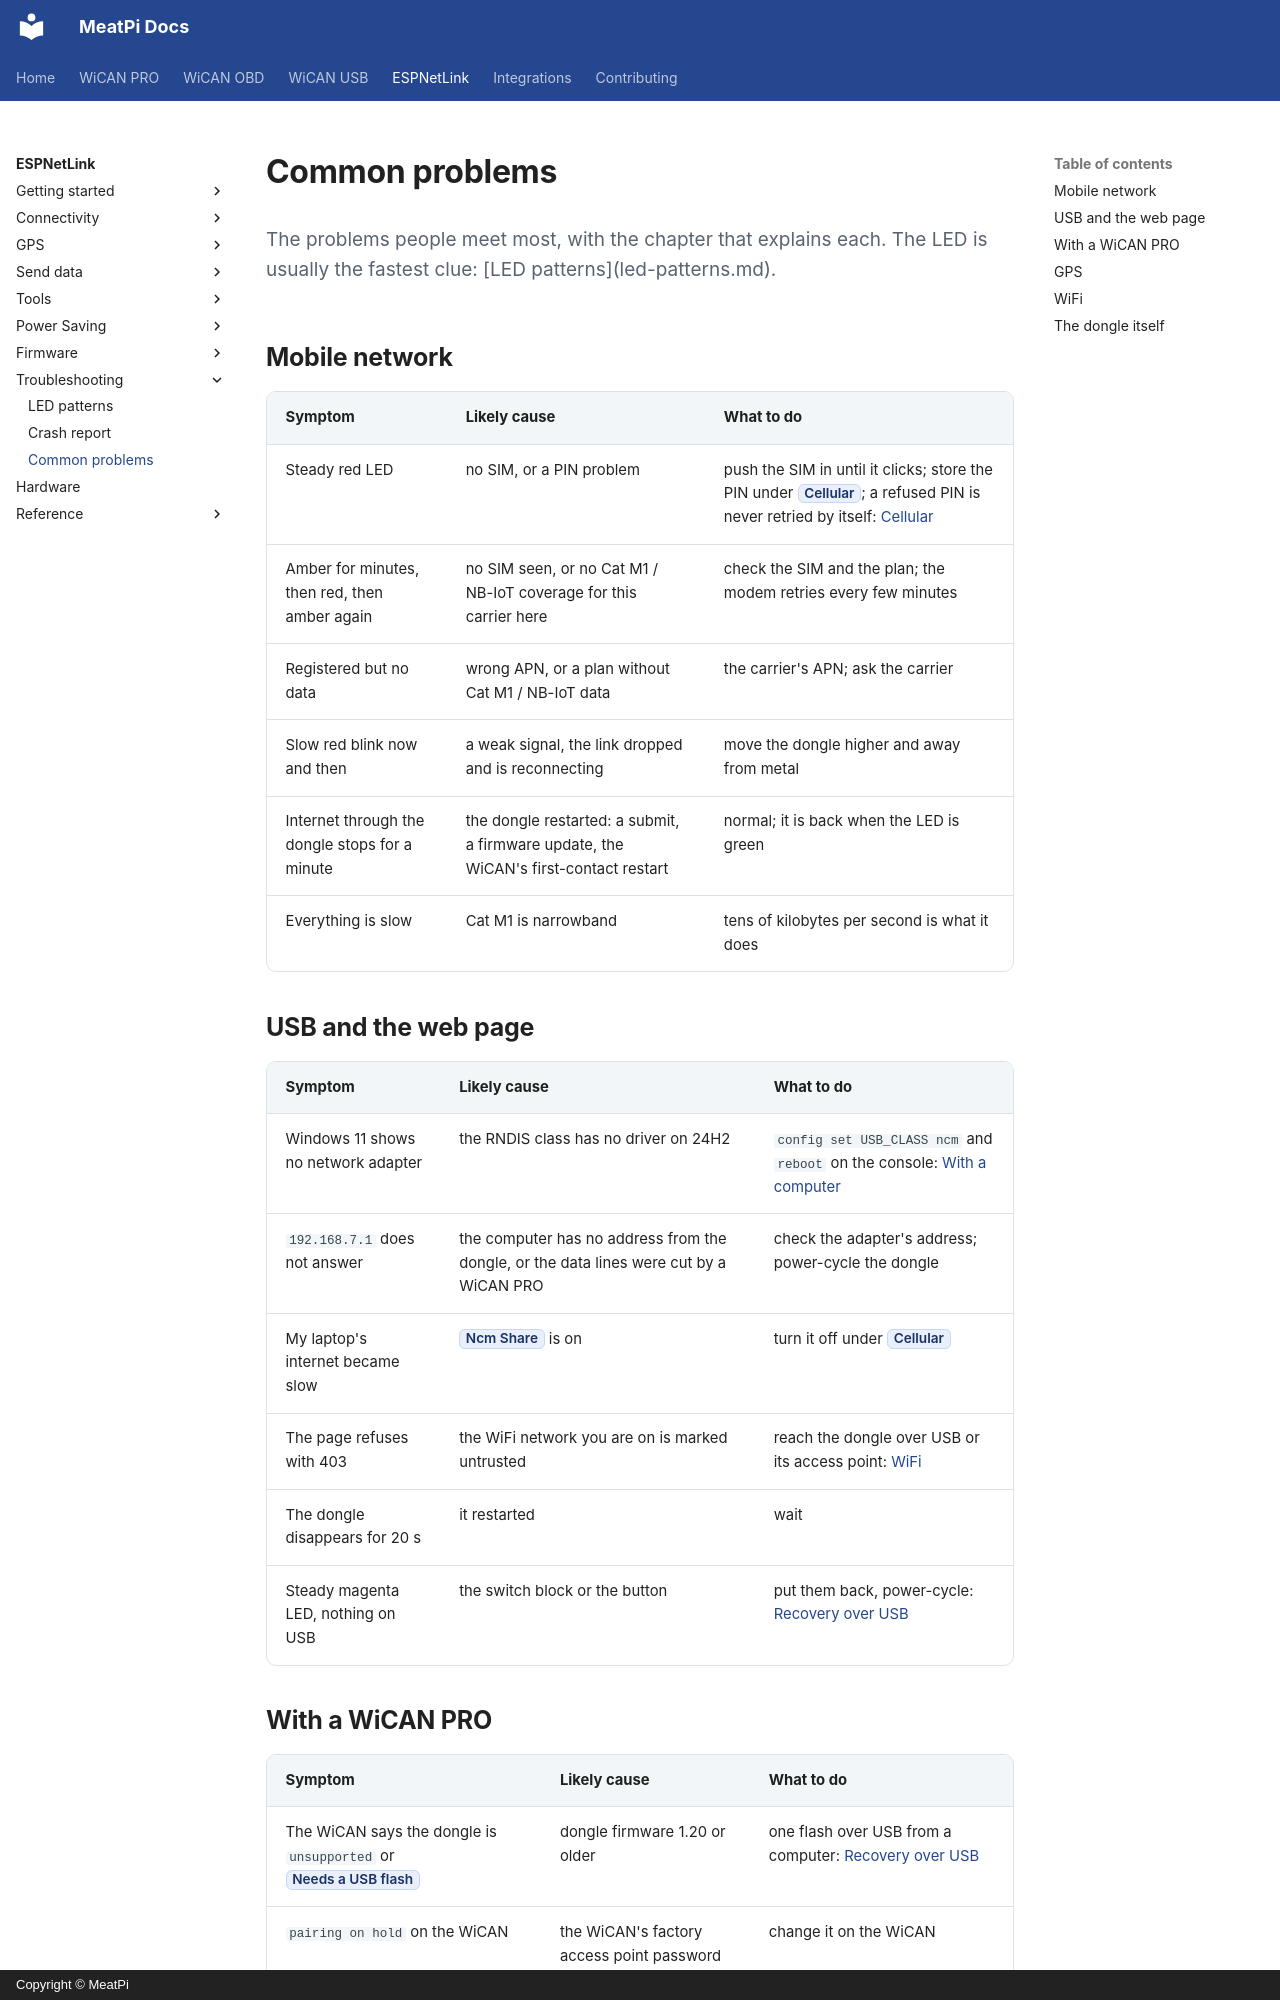

repository: meatpiHQ/meatpi-docs · page: espnetlink/troubleshooting/common-problems/index.html · generator: mkdocs · copyright: Copyright © MeatPi

---
title: Common problems
---

# Common problems

<p class="lead">The problems people meet most, with the chapter that explains each. The LED is usually the fastest clue: [LED patterns](led-patterns.md).</p>

## Mobile network

| Symptom | Likely cause | What to do |
| --- | --- | --- |
| Steady red LED | no SIM, or a PIN problem | push the SIM in until it clicks; store the PIN under ==Cellular==; a refused PIN is never retried by itself: [Cellular](../connectivity/cellular.md) |
| Amber for minutes, then red, then amber again | no SIM seen, or no Cat M1 / NB-IoT coverage for this carrier here | check the SIM and the plan; the modem retries every few minutes |
| Registered but no data | wrong APN, or a plan without Cat M1 / NB-IoT data | the carrier's APN; ask the carrier |
| Slow red blink now and then | a weak signal, the link dropped and is reconnecting | move the dongle higher and away from metal |
| Internet through the dongle stops for a minute | the dongle restarted: a submit, a firmware update, the WiCAN's first-contact restart | normal; it is back when the LED is green |
| Everything is slow | Cat M1 is narrowband | tens of kilobytes per second is what it does |

## USB and the web page

| Symptom | Likely cause | What to do |
| --- | --- | --- |
| Windows 11 shows no network adapter | the RNDIS class has no driver on 24H2 | `config set USB_CLASS ncm` and `reboot` on the console: [With a computer](../getting-started/with-a-computer.md) |
| `192.168.7.1` does not answer | the computer has no address from the dongle, or the data lines were cut by a WiCAN PRO | check the adapter's address; power-cycle the dongle |
| My laptop's internet became slow | ==Ncm Share== is on | turn it off under ==Cellular== |
| The page refuses with 403 | the WiFi network you are on is marked untrusted | reach the dongle over USB or its access point: [WiFi](../connectivity/wifi.md) |
| The dongle disappears for 20 s | it restarted | wait |
| Steady magenta LED, nothing on USB | the switch block or the button | put them back, power-cycle: [Recovery over USB](../firmware/usb-flash.md) |
